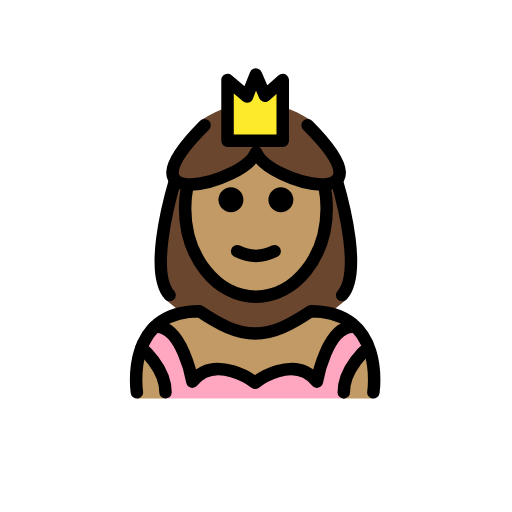
t = 0.00 s
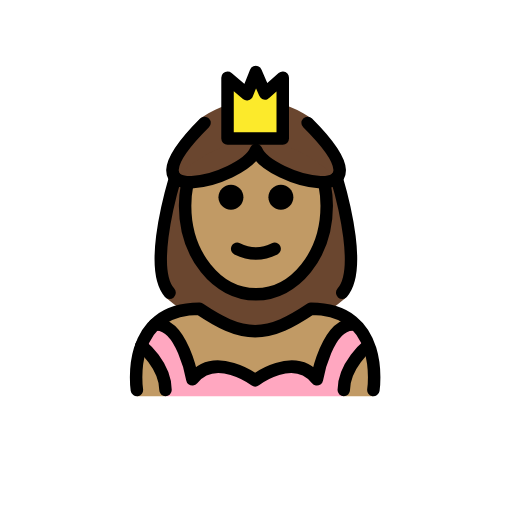
t = 0.48 s
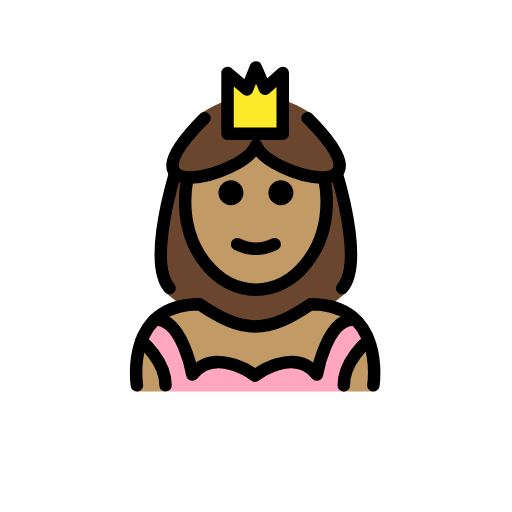
t = 1.43 s
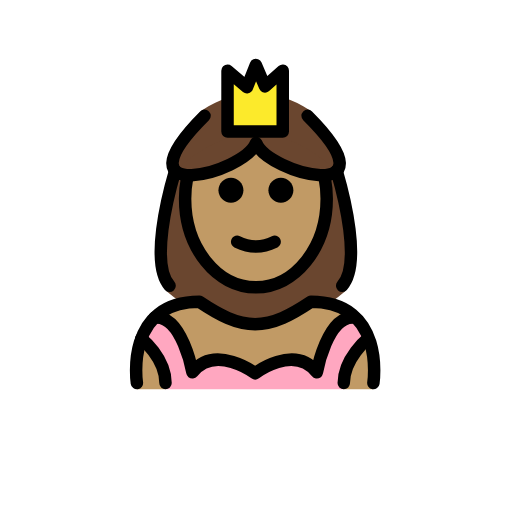
t = 1.90 s
t = 2.38 s: frame unchanged from t = 1.43 s, image omitted
t = 3.33 s: frame unchanged from t = 0.48 s, image omitted

The animated SVG that drew these frames (rendered in a browser with its animation timeline set to each time). Animation: 1 SMIL element (animateTransform=1); one cycle of 3.80 s, repeats indefinitely.

<?xml version='1.0' encoding='utf-8'?>
<svg xmlns="http://www.w3.org/2000/svg" id="emoji" viewBox="-5 -5 82 82" version="1.1" width="200" height="200" role="img">
  <title>OpenMoji: princess: medium skin tone</title><g><g id="color">
    <path fill="#FFA7C0" d="M50.0576,58.8395c0-4.0115,3.8632-8.1267,3.8632-8.1267l-2.1081-3.3567 c-4.4249-0.4802-6.0588,8.7658-6.0588,8.7658c-3.6822-4.6369-9.8914,0.17-9.8914,0.17s-6.3702-4.8069-10.0525-0.17 c0,0-1.6339-9.246-6.0587-8.7658l-2.1081,3.3567c0,0,3.8632,4.1152,3.8632,8.1267H50.0576z" />
    <polygon fill="#FCEA2B" points="31.4401,17.5603 31.4417,7.817 34.557,10.4685 35.9721,6.9227 37.4406,10.3322 40.2849,7.817 40.2849,17.5603" />
  </g>
  <g id="hair">
    <path fill="#6a462f" d="M44.6616,14.1806c-1.3679-0.8802-2.7359-1.5522-4.1038-2.0161l-0.2729,5.3958h-8.6702l0.0319-5.4733 c-1.4461,0.4652-2.8922,1.1631-4.3383,2.0936c-15.3119,15.2765,6.6157,9.8224,8.6766,4.5452 C38.0458,24.003,59.9735,29.4571,44.6616,14.1806z" />
    <path fill="#6a462f" d="M23.8132,44.829c0.9169-0.246,1.9445-0.389,3.1118-0.389c3.17,2.1047,5.8895,3.5601,8.9375,3.574 c3.048-0.0139,5.7675-1.4693,8.9375-3.574c1.2405,0,2.3238,0.1609,3.2828,0.4369c0.7167-0.5253,1.4333-1.0814,2.15-1.7 c3.1968-3.5804,0.3021-14.8257-0.9258-19.0057c-8.8832-8.316-17.7664-8.3165-26.6496,0c-1.2279,4.18-4.1231,15.4253-0.9258,19.0057 C22.4254,43.7758,23.1193,44.3176,23.8132,44.829z" />
  </g>
  <g id="skin">
    <path fill="#c19a65" d="M17.6998,50.7747c-1.3542,3.8632-0.7748,8.0626-0.7748,8.0626h4.5813 C21.5049,55.1042,18.163,51.2861,17.6998,50.7747z" />
    <path fill="#c19a65" d="M44.8,44.44c-3.17,2.1047-5.8895,3.5601-8.9375,3.574c-3.048-0.0139-5.7675-1.4693-8.9375-3.574 c-5.3155,0-7.8812,2.8254-9.0933,5.9727l1.9196-3.0566c4.4248-0.4802,6.0587,8.7658,6.0587,8.7658 c3.6823-4.6369,10.0525,0.17,10.0525,0.17s6.2092-4.8069,9.8914-0.17c0,0,1.6339-9.246,6.0588-8.7658l2.1081,3.3567 c0,0-3.8616,4.1138-3.863,8.1245H54.8C54.8,58.8373,56.8,44.44,44.8,44.44z" />
    <path fill="#c19a65" d="M36.0133,19.3798c0,0,3.5238,5.175,11.1,5.7564c0.1564,0.9382,0.2386,1.9103,0.2386,2.9065 c0,7.8277-5.0765,14.1733-11.3386,14.1733s-11.3386-6.3456-11.3386-14.1733c0-1.0109,0.0847-1.9971,0.2456-2.9481 C31.9851,23.8263,36.0133,19.3798,36.0133,19.3798z" />
  </g>
  <g id="skin-shadow" />
  <g id="line">
    <path d="M41.9851,26.9809c0,1.1045-0.8965,2-2,2s-2-0.8955-2-2c0-1.1035,0.8965-2,2-2S41.9851,25.8774,41.9851,26.9809" />
    <path d="M33.9851,26.9809c0,1.1045-0.8965,2-2,2s-2-0.8955-2-2c0-1.1035,0.8965-2,2-2S33.9851,25.8774,33.9851,26.9809" />
    <path d="M35.9849,36.9833c-1.1518,0-2.3037-0.2861-3.4472-0.8579c-0.4942-0.2471-0.6944-0.8477-0.4473-1.3418 c0.2466-0.4937,0.8462-0.6943,1.3418-0.4473c1.7178,0.8594,3.3877,0.8594,5.1055,0c0.4946-0.247,1.0947-0.0464,1.3418,0.4473 c0.247,0.4941,0.0468,1.0947-0.4473,1.3418C38.2886,36.6972,37.1368,36.9833,35.9849,36.9833z" />
    <path fill="none" stroke="#000000" stroke-miterlimit="10" stroke-width="2" d="M24.9671,24.9804 c-0.2096,1.0775-0.3208,2.2032-0.3208,3.3613c0,7.8276,5.0765,14.1732,11.3386,14.1732c6.2622,0,11.3386-6.3456,11.3386-14.1732 c0-1.1582-0.1111-2.2839-0.3208-3.3614" />
    <path fill="none" stroke="#000000" stroke-linecap="round" stroke-linejoin="round" stroke-miterlimit="10" stroke-width="2" d="M16.925,57.8337c0,0-2-13,10-13c3.1919,2.1279,5.9264,3.5984,9,3.5921H35.8c3.0736,0.0063,5.8081-1.4642,9-3.5921c12,0,10,13,10,13" />
    <polygon fill="none" stroke="#000000" stroke-linecap="round" stroke-linejoin="round" stroke-miterlimit="10" stroke-width="2" points="31.4401,17.5603 31.4417,7.817 34.557,10.4685 35.9721,6.9227 37.4406,10.3322 40.2849,7.817 40.2849,17.5603" />
    <path fill="none" stroke="#000000" stroke-linecap="round" stroke-linejoin="round" stroke-miterlimit="10" stroke-width="2" d="M17.6432,50.7128c0,0,3.8632,3.1152,3.8632,7.1267" />
    <path fill="none" stroke="#000000" stroke-linecap="round" stroke-linejoin="round" stroke-miterlimit="10" stroke-width="2" d="M51.8127,47.3561c-4.4249-0.4802-6.0588,8.7658-6.0588,8.7658c-3.6822-4.6369-9.8914,0.17-9.8914,0.17s-6.3702-4.8069-10.0525-0.17 c0,0-1.6339-9.246-6.0587-8.7658" />
    <path fill="none" stroke="#000000" stroke-linecap="round" stroke-linejoin="round" stroke-miterlimit="10" stroke-width="2" d="M53.9208,50.7128c0,0-3.8632,3.1252-3.8632,7.1367" />
    <path fill="none" stroke="#000000" stroke-linecap="round" stroke-linejoin="round" stroke-miterlimit="10" stroke-width="2" d="M44.2693,15.055c14.5692,14.5357-6.295,9.3461-8.256,4.3248c-1.9611,5.0213-22.8252,10.2109-8.2561-4.3248" />
    <path fill="none" stroke="#000000" stroke-linecap="round" stroke-linejoin="round" stroke-miterlimit="10" stroke-width="2" d="M23.0563,23.8263c-1.1906,4.0541-3.9987,14.9608-0.898,18.4335" />
    <path fill="none" stroke="#000000" stroke-linecap="round" stroke-linejoin="round" stroke-miterlimit="10" stroke-width="2" d="M48.9037,23.8263c1.1906,4.0541,3.9986,14.9608,0.8979,18.4335" />
  </g>
<animateTransform attributeName="transform" type="translate" values="0 0;0 -1.5;0 0" dur="3.8s" repeatCount="indefinite" /></g></svg>
